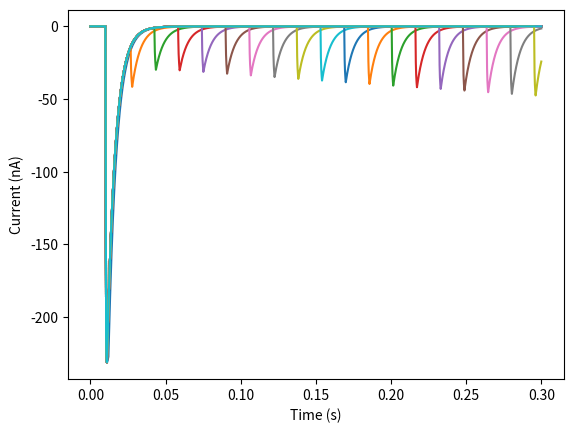

Write the Python code that produced this figure.
#!/usr/bin/env python3
# -*- coding: utf-8 -*-
"""
Created on Thu Feb  9 15:14:18 2023

@author: elisabethlawton
"""


from scipy.integrate import solve_ivp
import numpy as np
import matplotlib.pyplot as plt



def T_input_paired(t, t1, dt1,tdelta, dt2):
    # in M
    # step input at t1 with length dt1, step input
    # tdelta (t2 = t1 + dt1 + tdelta) after t1 with length dt2

    if  t1 < t < t1+dt1: # first step
        T = 0.005
    elif  t1+dt1+tdelta < t < t1+dt1+tdelta+dt2: # second step
        T = 0.005  #when I comment this second step out the resulting single step peak is not the max peak of the graph
    else:
        T = 0
    return T

def DestexheAMPA(t, y, Ru1, Rb, Ru2, Rr, Rd, Ro, Rc,Cm, gLeak, ELeak, gAMPA,EAMPA, t1, dt1, tdelta, dt2):
    '''

    Inputs
    t : time
    y : variable values
    Ru1 :
    Rb :
    Ru2 :
    Rr :
    Rd :
    Ro :
    Rc :
    Cm :
    gLeak :
    ELeak :
    gAMPA :
    EAMPA :
    T : Transmitter (model input) in M

    Outputs
    dy : variable derivatives

    '''


    # unpack y into variables of choice
    C0 = y[0]
    C1 = y[1]
    C2 = y[2]
    O = y[3]
    D1 = y[4]
    D2 = y[5]
    V = y[6]

    T = T_input_paired(t, t1, dt1, tdelta, dt2)
    # calculate derivatives (dy)
    dC0 = C1*(Ru1) - C0*(Rb*T)
    dC1 = C0*(Rb*T)+D1*(Rr)+C2*(Ru2) - C1*(Ru1+Rd+Rb*T)
    dC2 = C1*(Rb*T)+D2*(Rr)+O*(Rc) - C2*(Ru2+Rd+Ro)
    dO = C2*(Ro) - O*(Rc)
    dD1 = C1*(Rd) - D1*(Rr)
    dD2 = C2*(Rd) - D2*(Rr)

    ILeak = gLeak * (V - ELeak)
    IAMPA = gAMPA * O * (V - EAMPA) # mS * mV = uA
    dV = 1 / Cm * (-ILeak - IAMPA) # uA/uF = mV/sec

    # return derivatives
    # need to reassign your various variable derivatives to the derivative matrix dy
    dy = np.zeros(y.shape)
    dy[0] = dC0
    dy[1] = dC1
    dy[2] = dC2
    dy[3] = dO
    dy[4] = dD1
    dy[5] = dD2
    dy[6] = dV

    return dy

#%%
tspan =  [0,0.3]
array_shape = (7,)
init_cond = np.zeros(array_shape) # changed this to zeros
init_cond[1] = 1 # set first variable equal to 1, all others (except V) at 0 so that variable values represent probability of bein in that state
init_cond[6] = -55
# model parameters

Ru1 = 5.9 # 1/sec
Rb = 13e6 # 1/(M*sec)
Ru2 =8.6e4 #1/sec
Rr = 64. #1/sec
Rd = 900. #1/sec
Ro = 10e3 # 1/sec
Rc = 200. #1/sec
Cm = 1.5 # uF
gLeak = 0.1 #mS
ELeak = -60. # mV
gAMPA = 5. # mS
EAMPA = 0. # mV
t1 = 0.01
dt1 = 0.001
tdelta = 0.03
dt2 = 0.001

#solving and plotting a single input
# sol = solve_ivp(DestexheAMPA, tspan, init_cond, method='RK45', args=(Ru1, Rb, Ru2, Rr, Rd, Ro, Rc,Cm, gLeak, ELeak, gAMPA,EAMPA,t1, dt1, tdelta, dt2), max_step=0.01, first_step=0.0001)

# Open = sol.y[3,:]
# C0 = sol.y[0,:]
# C1 = sol.y[1,:]
# C2 = sol.y[2,:]
# D1 = sol.y[4,:]
# D2 = sol.y[5,:]
# # IAMPA = gAMPA * Open * (V - EAMPA)
# # IAMPA = 1/RAMPA * Open * (V - EAMPA)
# # IAMPA * RAMPA =  Open * (V - EAMPA)
# V = sol.y[6,:]
# IAMPA = gAMPA * sol.y[3,:] * (V - EAMPA)


# initialize empty dict
soldict = {}
AMPAdict = {}
# tdelta_array = np.array([desired tdelta eg. 1,2,5,...])
# for i in range(len(tdelta)):


# ic = sol_init.y[:,-1] # use last values (at steady state) for all variables as initial conditions
ic = ([ 1.00000000e+00, -2.52422840e-07,  2.60348153e-07, -7.86227595e-09,
        2.53712028e-09, -2.61677817e-09, -5.99936368e+01])
#%%
#solving and plotting multiple inputs in series of decreasing input magnitude
for i in np.linspace(0,tspan[-1],20):
    # sol = solve_ivp with tdelta=tdelta_array[i]
    tdelta = i
    sol = solve_ivp(DestexheAMPA, tspan, ic, method='RK45', args=(Ru1, Rb, Ru2, Rr, Rd, Ro, Rc,Cm, gLeak, ELeak, gAMPA,EAMPA,t1, dt1, tdelta, dt2), max_step=0.01, first_step=0.0001)
    soldict[i] = sol

    V = sol.y[6,:]
    IAMPA = gAMPA * sol.y[3, :] * (V - EAMPA)
    AMPAdict[i] = IAMPA

    plt.plot(sol.t, IAMPA)
    plt.xlabel('Time (s)')
    plt.ylabel('Current (nA)')
    #plt.savefig("filename.png")
